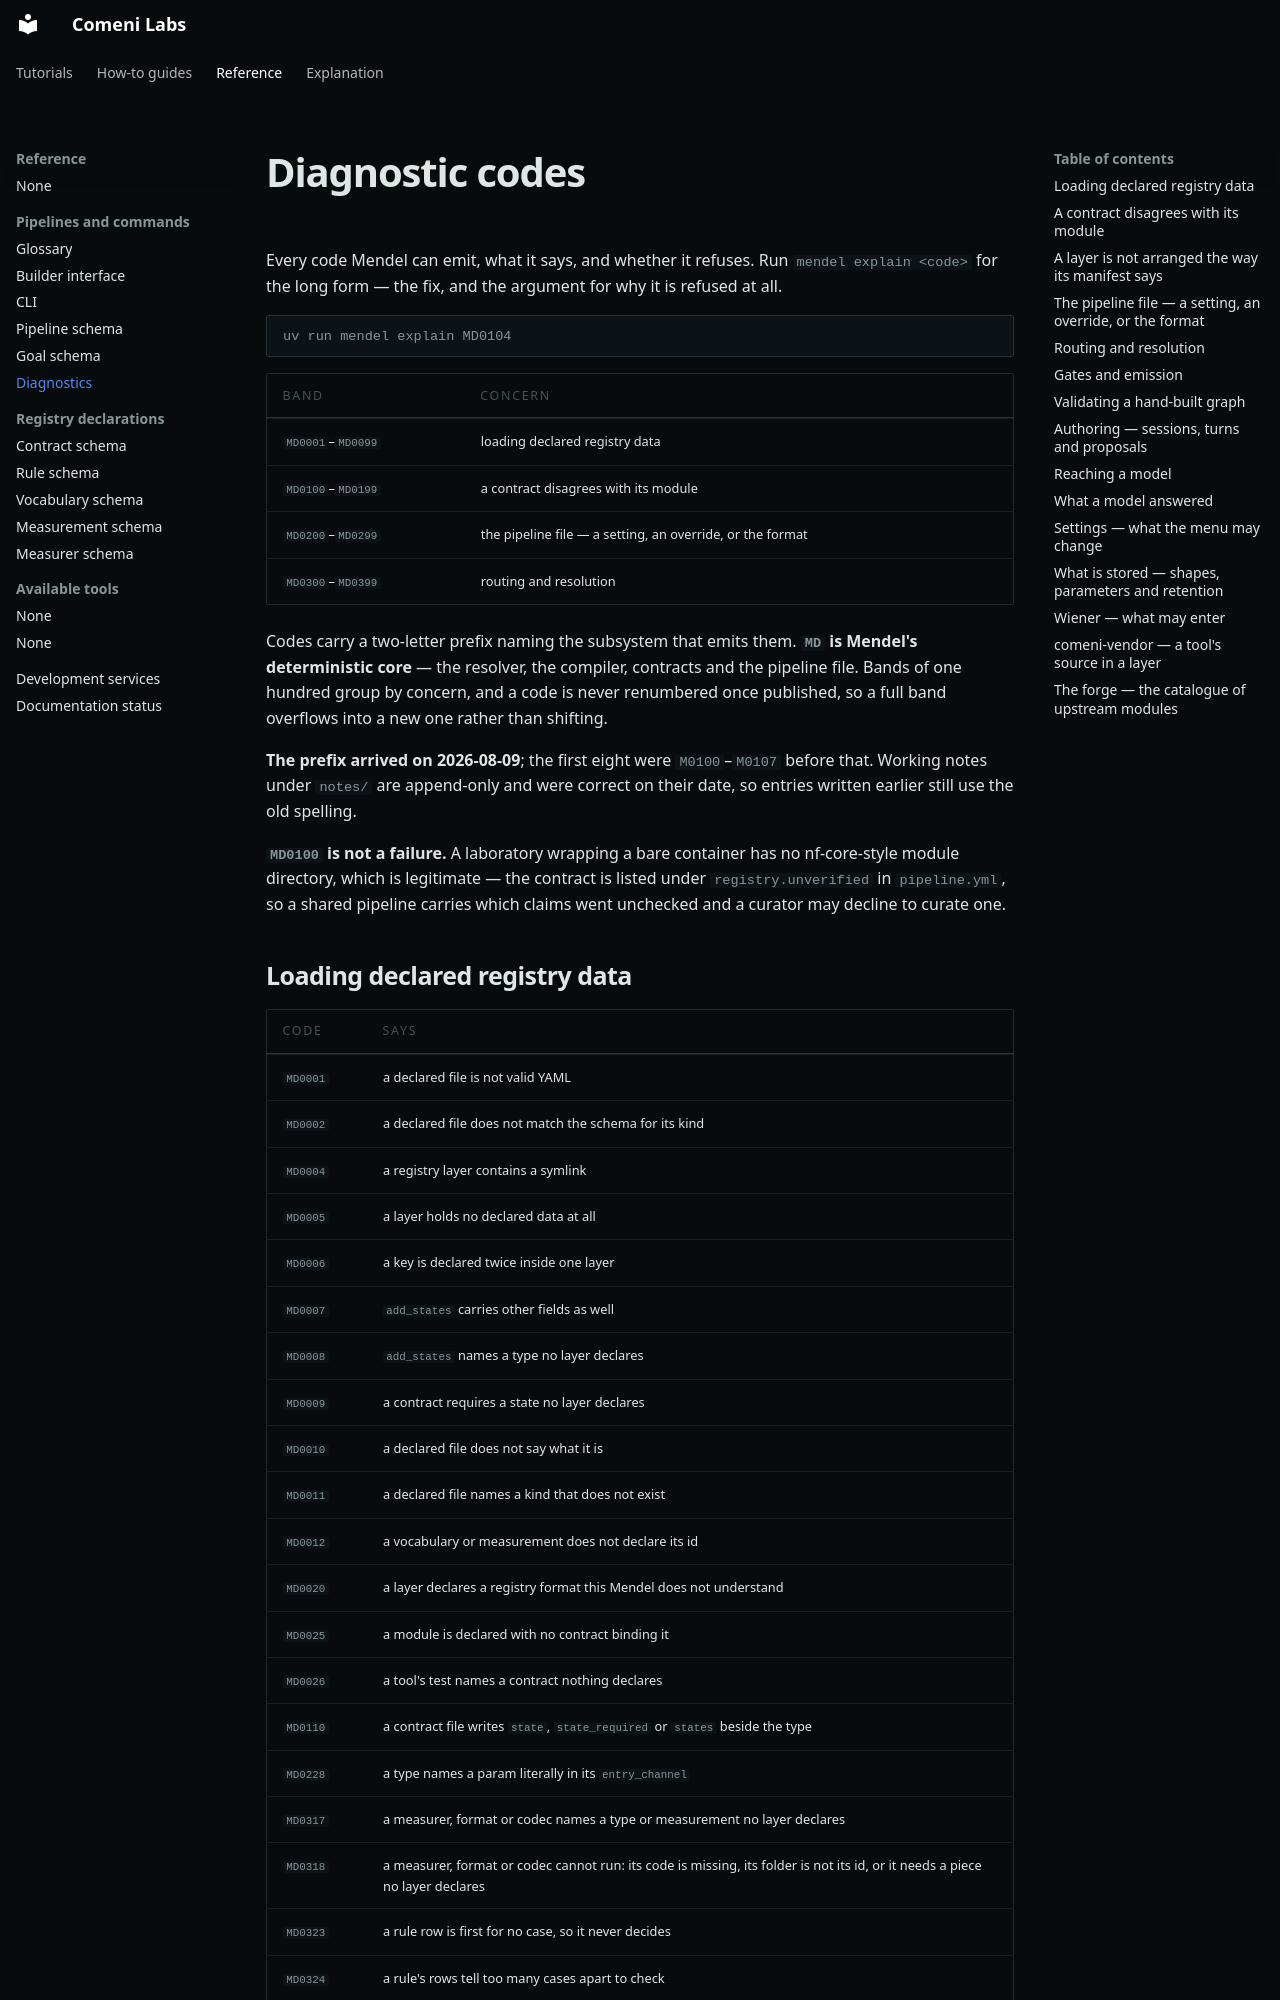

repository: comeni-project/Comeni-Labs · page: reference/pipelines/diagnostics/index.html · generator: mkdocs

<!-- generated by tools/generate_diagnostics_doc.py — do not edit -->

# Diagnostic codes

Every code Mendel can emit, what it says, and whether it refuses. Run `mendel explain <code>`
for the long form — the fix, and the argument for why it is refused at all.

```bash
uv run mendel explain MD0104
```

| band | concern |
|---|---|
| `MD0001`–`MD0099` | loading declared registry data |
| `MD0100`–`MD0199` | a contract disagrees with its module |
| `MD0200`–`MD0299` | the pipeline file — a setting, an override, or the format |
| `MD0300`–`MD0399` | routing and resolution |

Codes carry a two-letter prefix naming the subsystem that emits them. **`MD` is Mendel's
deterministic core** — the resolver, the compiler, contracts and the pipeline file. Bands of one
hundred group by concern, and a code is never renumbered once published, so a full band overflows
into a new one rather than shifting.

**The prefix arrived on 2026-08-09**; the first eight were `M0100`–`M0107` before that. Working
notes under `notes/` are append-only and were correct on their date, so entries written earlier
still use the old spelling.

**`MD0100` is not a failure.** A laboratory wrapping a bare container has no nf-core-style module
directory, which is legitimate — the contract is listed under `registry.unverified` in
`pipeline.yml`, so a shared pipeline carries which claims went unchecked and a curator may
decline to curate one.
